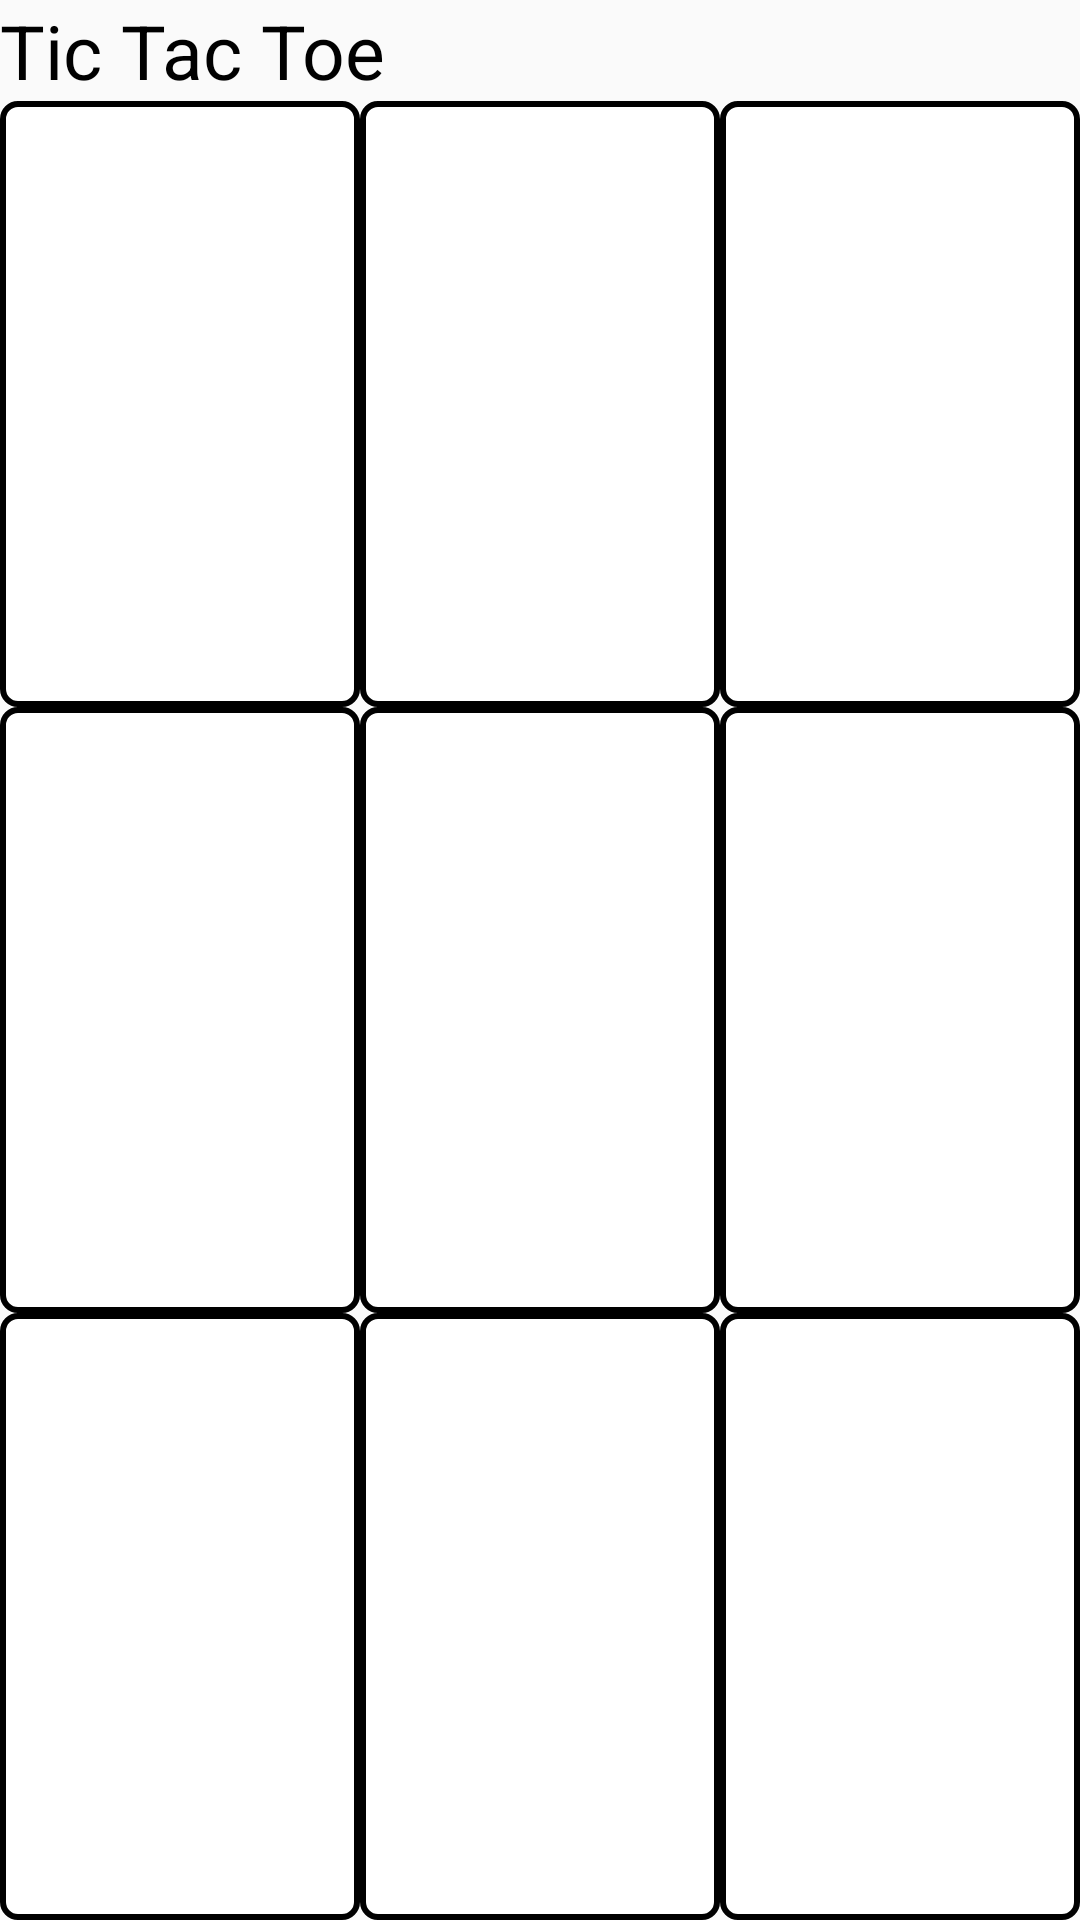

Layout XML and referenced resources for this Android screen:
<!-- AndroidManifest.xml: application theme AppTheme -->
<!-- res/layout/actividad_principal.xml -->
<TableLayout xmlns:android="http://schemas.android.com/apk/res/android"
    xmlns:tools="http://schemas.android.com/tools"
    android:orientation="vertical"
    android:layout_width="match_parent"
    android:layout_height="match_parent"
    android:stretchColumns="*">

    
    <TextView
        android:id="@+id/tituloApp"
        android:layout_width="wrap_content"
        android:layout_height="wrap_content"
        android:text="@string/tituloApp"
        android:textColor="@color/negro"
        android:layout_margin="@dimen/activity_horizontal_margin"
        android:textSize="25dp"
    />
    


    <TableRow android:layout_weight="1">
        <ImageButton
            android:id="@+id/a1"
            android:layout_width="match_parent"
            android:layout_height="match_parent"
            android:src="@drawable/c4_button"
            android:background="@android:color/transparent"
            android:contentDescription="@string/contentDescription"

            />
        <ImageButton
            android:id="@+id/a2"
            android:layout_width="match_parent"
            android:layout_height="match_parent"
            android:src="@drawable/c4_button"
            android:background="@android:color/transparent"
            android:contentDescription="@string/contentDescription"
            />
        <ImageButton
            android:id="@+id/a3"
            android:layout_width="match_parent"
            android:layout_height="match_parent"
            android:src="@drawable/c4_button"
            android:background="@android:color/transparent"
            android:contentDescription="@string/contentDescription"
            />

    </TableRow>

    <TableRow android:layout_weight="1">
        <ImageButton
            android:id="@+id/b1"
            android:layout_width="match_parent"
            android:layout_height="match_parent"
            android:src="@drawable/c4_button"
            android:background="@android:color/transparent"
            android:contentDescription="@string/contentDescription"
            />
        <ImageButton
            android:id="@+id/b2"
            android:layout_width="match_parent"
            android:layout_height="match_parent"
            android:src="@drawable/c4_button"
            android:background="@android:color/transparent"
            android:contentDescription="@string/contentDescription"
            />
        <ImageButton
            android:id="@+id/b3"
            android:layout_width="match_parent"
            android:layout_height="match_parent"
            android:src="@drawable/c4_button"
            android:background="@android:color/transparent"
            android:contentDescription="@string/contentDescription"
            />

    </TableRow>

    <TableRow android:layout_weight="1">
        <ImageButton
            android:id="@+id/c1"
            android:layout_width="match_parent"
            android:layout_height="match_parent"
            android:src="@drawable/c4_button"
            android:background="@android:color/transparent"
            android:contentDescription="@string/contentDescription"
            />
        <ImageButton
            android:id="@+id/c2"
            android:layout_width="match_parent"
            android:layout_height="match_parent"
            android:src="@drawable/c4_button"
            android:background="@android:color/transparent"
            android:contentDescription="@string/contentDescription"
            />
        <ImageButton
            android:id="@+id/c3"
            android:layout_width="match_parent"
            android:layout_height="match_parent"
            android:src="@drawable/c4_button"
            android:background="@android:color/transparent"
            android:contentDescription="@string/contentDescription"
            />

    </TableRow>





</TableLayout>
<!-- resources referenced by this layout -->
<resources>
  <color name="azul">#0000FF</color>
  <color name="negro">#000000</color>
  <color name="rojo">#FF0000</color>
  <!-- drawable c4_button (drawable) -->
  <?xml version="1.0" encoding="utf-8"?>
  
  
  <shape android:shape="rectangle"
      xmlns:android="http://schemas.android.com/apk/res/android">
      <stroke android:width="2dp" android:color="#000000" />
      <padding android:left="2dp"
          android:top="2dp"
          android:right="2dp"
          android:bottom="2dp" />
      <corners android:radius="5dp" />
      <solid android:color="#FFFFFF" />
  
  </shape>
  <string name="alex">ALEX</string>
  <string name="contentDescription">button description</string>
  <string name="tituloApp">Tic Tac Toe</string>
  <style name="AppTheme" parent="Theme.AppCompat.Light.DarkActionBar">
          
          <item name="colorPrimary">@color/colorPrimary</item>
          <item name="colorPrimaryDark">@color/colorPrimaryDark</item>
          <item name="colorAccent">@color/colorAccent</item>
      </style>
  <color name="colorPrimary">#3F51B5</color>
  <color name="colorPrimaryDark">#303F9F</color>
  <color name="colorAccent">#FF4081</color>
</resources>
